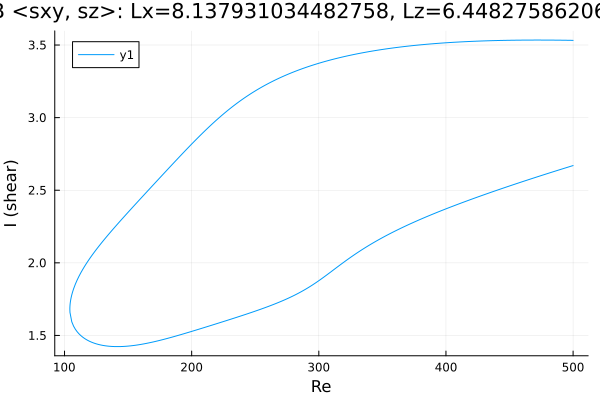

Data behind this chart, as committed beside it:
Re, shear
500.0, 3.532
498.7, 3.532
497.3, 3.532
495.9, 3.533
494.5, 3.533
493, 3.533
491.6, 3.533
490.2, 3.533
488.8, 3.533
487.4, 3.533
486, 3.534
484.6, 3.534
483.1, 3.534
481.7, 3.534
480.3, 3.534
478.9, 3.534
477.5, 3.534
476.1, 3.534
474.7, 3.534
473.2, 3.534
471.8, 3.534
470.4, 3.534
469, 3.534
467.6, 3.534
466.2, 3.534
464.8, 3.534
463.3, 3.534
461.9, 3.534
460.5, 3.534
459.1, 3.534
457.7, 3.533
456.3, 3.533
454.9, 3.533
453.4, 3.533
452, 3.533
450.6, 3.533
449.2, 3.532
447.8, 3.532
446.4, 3.532
445, 3.532
443.5, 3.532
442.1, 3.531
440.7, 3.531
439.3, 3.531
437.9, 3.53
436.5, 3.53
435.1, 3.53
433.6, 3.529
432.2, 3.529
430.8, 3.529
429.4, 3.528
428, 3.528
426.6, 3.527
425.2, 3.527
423.7, 3.526
422.3, 3.526
420.9, 3.525
419.5, 3.525
418.1, 3.524
416.7, 3.524
... 564 more rows
